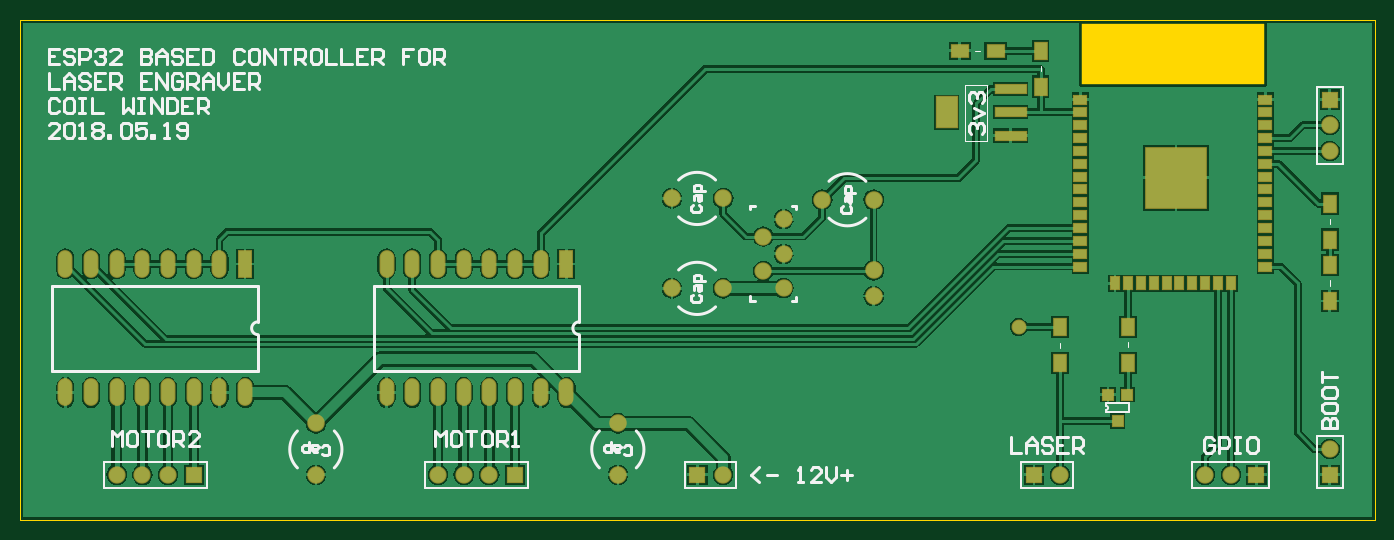
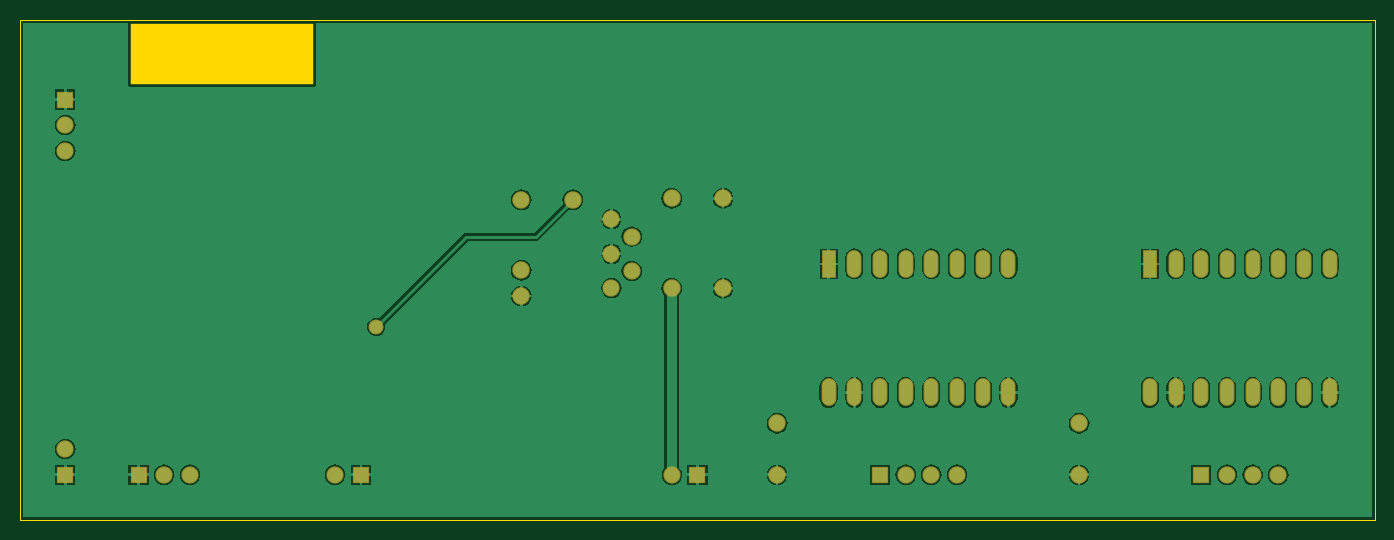
Circuit board: 7 layer files. Board 133.9 x 49.4 mm.
- bottom_copper: PCB2.GBL (39318 bytes)
- bottom_mask: PCB2.GBS (1745 bytes)
- outline: PCB2.GKO (257 bytes)
- top_copper: PCB2.GTL (48858 bytes)
- top_silk: PCB2.GTO (15031 bytes)
- paste: PCB2.GTP (1524 bytes)
- top_mask: PCB2.GTS (3194 bytes)

=== bottom_copper: PCB2.GBL (39318 bytes, source omitted) ===
=== bottom_mask: PCB2.GBS ===
G04 Layer_Color=16711935*
%FSLAX25Y25*%
%MOIN*%
G70*
G01*
G75*
%ADD38R,0.06706X0.06706*%
%ADD39C,0.06706*%
%ADD40O,0.05800X0.10800*%
%ADD41R,0.05800X0.10800*%
%ADD42C,0.06800*%
%ADD43R,0.06706X0.06706*%
%ADD44C,0.05800*%
D38*
X654000Y117500D02*
D03*
X567500D02*
D03*
X365500D02*
D03*
X240500D02*
D03*
X436500D02*
D03*
D39*
X644000D02*
D03*
X634000D02*
D03*
X577500D02*
D03*
X355500D02*
D03*
X345500D02*
D03*
X335500D02*
D03*
X230500D02*
D03*
X220500D02*
D03*
X210500D02*
D03*
X446500D02*
D03*
X682500Y127500D02*
D03*
Y243500D02*
D03*
Y253500D02*
D03*
X470000Y216886D02*
D03*
X462126Y210193D02*
D03*
X470000Y203500D02*
D03*
X462126Y196807D02*
D03*
X470000Y190114D02*
D03*
D40*
X315500Y149500D02*
D03*
X325500D02*
D03*
X335500D02*
D03*
X345500D02*
D03*
X355500D02*
D03*
X365500D02*
D03*
X375500D02*
D03*
X385500D02*
D03*
X315500Y199500D02*
D03*
X325500D02*
D03*
X335500D02*
D03*
X345500D02*
D03*
X355500D02*
D03*
X365500D02*
D03*
X375500D02*
D03*
X190500Y149500D02*
D03*
X200500D02*
D03*
X210500D02*
D03*
X220500D02*
D03*
X230500D02*
D03*
X240500D02*
D03*
X250500D02*
D03*
X260500D02*
D03*
X190500Y199500D02*
D03*
X200500D02*
D03*
X210500D02*
D03*
X220500D02*
D03*
X230500D02*
D03*
X240500D02*
D03*
X250500D02*
D03*
D41*
X385500D02*
D03*
X260500D02*
D03*
D42*
X288000Y137500D02*
D03*
Y117500D02*
D03*
X405500Y137500D02*
D03*
Y117500D02*
D03*
X446500Y225000D02*
D03*
X426500D02*
D03*
X505000Y224500D02*
D03*
X485000D02*
D03*
X505000Y187000D02*
D03*
Y197000D02*
D03*
X446500Y190000D02*
D03*
X426500D02*
D03*
D43*
X682500Y117500D02*
D03*
Y263500D02*
D03*
D44*
X561500Y175000D02*
D03*
M02*

=== outline: PCB2.GKO ===
G04 Layer_Color=16711935*
%FSLAX25Y25*%
%MOIN*%
G70*
G01*
G75*
%ADD29C,0.00394*%
%ADD45R,0.71000X0.23500*%
D29*
X173000Y100000D02*
Y294500D01*
Y100000D02*
X700000D01*
Y294500D01*
X173000D02*
X700000D01*
D45*
X621508Y281249D02*
D03*
M02*

=== top_copper: PCB2.GTL (48858 bytes, source omitted) ===
=== top_silk: PCB2.GTO (15031 bytes, source omitted) ===
=== paste: PCB2.GTP ===
G04 Layer_Color=8421504*
%FSLAX25Y25*%
%MOIN*%
G70*
G01*
G75*
%ADD10R,0.04921X0.06693*%
%ADD11R,0.06693X0.04921*%
%ADD12R,0.03937X0.03937*%
%ADD13R,0.23622X0.23622*%
%ADD14R,0.04724X0.03543*%
%ADD15R,0.03543X0.04724*%
%ADD16R,0.11811X0.03543*%
%ADD17R,0.07874X0.11811*%
D10*
X682500Y199000D02*
D03*
Y185024D02*
D03*
Y223000D02*
D03*
Y209024D02*
D03*
X570000Y268524D02*
D03*
Y282500D02*
D03*
X577500Y161024D02*
D03*
Y175000D02*
D03*
X604000Y174976D02*
D03*
Y161000D02*
D03*
D11*
X552500Y282500D02*
D03*
X538524D02*
D03*
D12*
X596260Y148618D02*
D03*
X603740D02*
D03*
X600000Y138382D02*
D03*
D13*
X622622Y233051D02*
D03*
D14*
X657508Y263500D02*
D03*
Y258500D02*
D03*
Y253500D02*
D03*
Y248500D02*
D03*
Y243500D02*
D03*
Y238500D02*
D03*
Y233500D02*
D03*
Y228500D02*
D03*
Y223500D02*
D03*
Y218500D02*
D03*
Y213500D02*
D03*
Y208500D02*
D03*
Y203500D02*
D03*
Y198500D02*
D03*
X585508D02*
D03*
Y203500D02*
D03*
Y208500D02*
D03*
Y213500D02*
D03*
Y218500D02*
D03*
Y223500D02*
D03*
Y228500D02*
D03*
Y233500D02*
D03*
Y238500D02*
D03*
Y243500D02*
D03*
Y248500D02*
D03*
Y253500D02*
D03*
Y258500D02*
D03*
Y263500D02*
D03*
D15*
X644000Y192000D02*
D03*
X639000D02*
D03*
X634000D02*
D03*
X629000D02*
D03*
X624000D02*
D03*
X619000D02*
D03*
X614000D02*
D03*
X609000D02*
D03*
X604000D02*
D03*
X599008D02*
D03*
D16*
X558303Y249445D02*
D03*
Y258500D02*
D03*
Y267555D02*
D03*
D17*
X533500Y258500D02*
D03*
M02*

=== top_mask: PCB2.GTS ===
G04 Layer_Color=8388736*
%FSLAX25Y25*%
%MOIN*%
G70*
G01*
G75*
%ADD30R,0.05721X0.07493*%
%ADD31R,0.07493X0.05721*%
%ADD32R,0.04737X0.04737*%
%ADD33R,0.24422X0.24422*%
%ADD34R,0.05524X0.04343*%
%ADD35R,0.04343X0.05524*%
%ADD36R,0.12611X0.04343*%
%ADD37R,0.08674X0.12611*%
%ADD38R,0.06706X0.06706*%
%ADD39C,0.06706*%
%ADD40O,0.05800X0.10800*%
%ADD41R,0.05800X0.10800*%
%ADD42C,0.06800*%
%ADD43R,0.06706X0.06706*%
%ADD44C,0.05800*%
D30*
X682500Y199000D02*
D03*
Y185024D02*
D03*
Y223000D02*
D03*
Y209024D02*
D03*
X570000Y268524D02*
D03*
Y282500D02*
D03*
X577500Y161024D02*
D03*
Y175000D02*
D03*
X604000Y174976D02*
D03*
Y161000D02*
D03*
D31*
X552500Y282500D02*
D03*
X538524D02*
D03*
D32*
X596260Y148618D02*
D03*
X603740D02*
D03*
X600000Y138382D02*
D03*
D33*
X622622Y233051D02*
D03*
D34*
X657508Y263500D02*
D03*
Y258500D02*
D03*
Y253500D02*
D03*
Y248500D02*
D03*
Y243500D02*
D03*
Y238500D02*
D03*
Y233500D02*
D03*
Y228500D02*
D03*
Y223500D02*
D03*
Y218500D02*
D03*
Y213500D02*
D03*
Y208500D02*
D03*
Y203500D02*
D03*
Y198500D02*
D03*
X585508D02*
D03*
Y203500D02*
D03*
Y208500D02*
D03*
Y213500D02*
D03*
Y218500D02*
D03*
Y223500D02*
D03*
Y228500D02*
D03*
Y233500D02*
D03*
Y238500D02*
D03*
Y243500D02*
D03*
Y248500D02*
D03*
Y253500D02*
D03*
Y258500D02*
D03*
Y263500D02*
D03*
D35*
X644000Y192000D02*
D03*
X639000D02*
D03*
X634000D02*
D03*
X629000D02*
D03*
X624000D02*
D03*
X619000D02*
D03*
X614000D02*
D03*
X609000D02*
D03*
X604000D02*
D03*
X599008D02*
D03*
D36*
X558303Y249445D02*
D03*
Y258500D02*
D03*
Y267555D02*
D03*
D37*
X533500Y258500D02*
D03*
D38*
X654000Y117500D02*
D03*
X567500D02*
D03*
X365500D02*
D03*
X240500D02*
D03*
X436500D02*
D03*
D39*
X644000D02*
D03*
X634000D02*
D03*
X577500D02*
D03*
X355500D02*
D03*
X345500D02*
D03*
X335500D02*
D03*
X230500D02*
D03*
X220500D02*
D03*
X210500D02*
D03*
X446500D02*
D03*
X682500Y127500D02*
D03*
Y243500D02*
D03*
Y253500D02*
D03*
X470000Y216886D02*
D03*
X462126Y210193D02*
D03*
X470000Y203500D02*
D03*
X462126Y196807D02*
D03*
X470000Y190114D02*
D03*
D40*
X315500Y149500D02*
D03*
X325500D02*
D03*
X335500D02*
D03*
X345500D02*
D03*
X355500D02*
D03*
X365500D02*
D03*
X375500D02*
D03*
X385500D02*
D03*
X315500Y199500D02*
D03*
X325500D02*
D03*
X335500D02*
D03*
X345500D02*
D03*
X355500D02*
D03*
X365500D02*
D03*
X375500D02*
D03*
X190500Y149500D02*
D03*
X200500D02*
D03*
X210500D02*
D03*
X220500D02*
D03*
X230500D02*
D03*
X240500D02*
D03*
X250500D02*
D03*
X260500D02*
D03*
X190500Y199500D02*
D03*
X200500D02*
D03*
X210500D02*
D03*
X220500D02*
D03*
X230500D02*
D03*
X240500D02*
D03*
X250500D02*
D03*
D41*
X385500D02*
D03*
X260500D02*
D03*
D42*
X288000Y137500D02*
D03*
Y117500D02*
D03*
X405500Y137500D02*
D03*
Y117500D02*
D03*
X446500Y225000D02*
D03*
X426500D02*
D03*
X505000Y224500D02*
D03*
X485000D02*
D03*
X505000Y187000D02*
D03*
Y197000D02*
D03*
X446500Y190000D02*
D03*
X426500D02*
D03*
D43*
X682500Y117500D02*
D03*
Y263500D02*
D03*
D44*
X561500Y175000D02*
D03*
M02*

